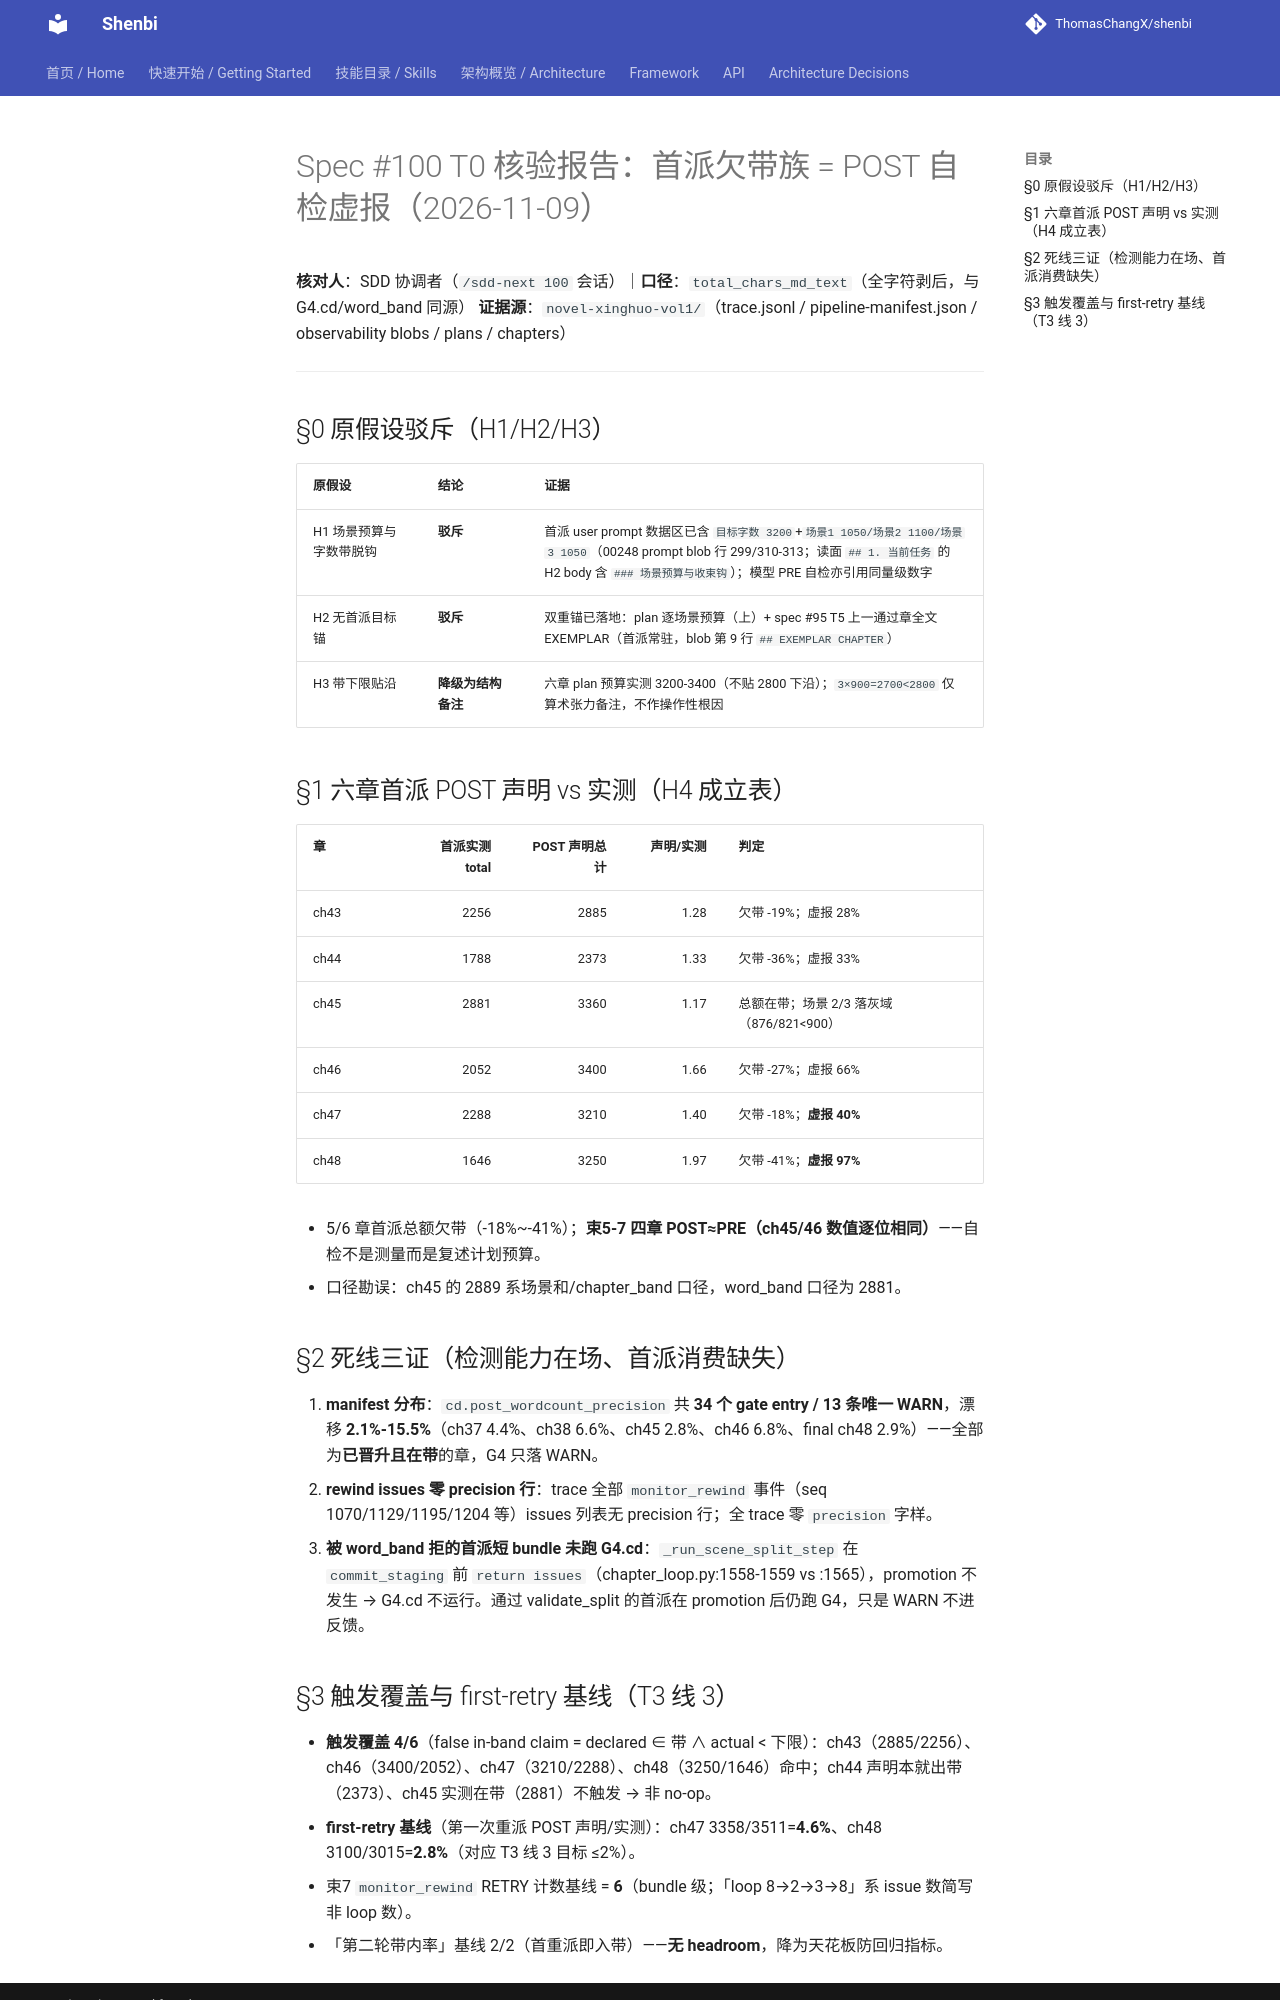

repository: ThomasChangX/shenbi · page: research/2026-11-08-spec100-t0-post-decl-autopsy/index.html · generator: mkdocs

# Spec #100 T0 核验报告：首派欠带族 = POST 自检虚报（2026-11-09）

**核对人**：SDD 协调者（`/sdd-next 100` 会话）｜**口径**：`total_chars_md_text`（全字符剥后，与 G4.cd/word_band 同源）
**证据源**：`novel-xinghuo-vol1/`（trace.jsonl / pipeline-manifest.json / observability blobs / plans / chapters）

---

## §0 原假设驳斥（H1/H2/H3）

| 原假设 | 结论 | 证据 |
|---|---|---|
| H1 场景预算与字数带脱钩 | **驳斥** | 首派 user prompt 数据区已含 `目标字数 3200`+`场景1 1050/场景2 1100/场景3 1050`（00248 prompt blob 行 299/310-313；读面 `## 1. 当前任务` 的 H2 body 含 `### 场景预算与收束钩`）；模型 PRE 自检亦引用同量级数字 |
| H2 无首派目标锚 | **驳斥** | 双重锚已落地：plan 逐场景预算（上）+ spec #95 T5 上一通过章全文 EXEMPLAR（首派常驻，blob 第 9 行 `## EXEMPLAR CHAPTER`） |
| H3 带下限贴沿 | **降级为结构备注** | 六章 plan 预算实测 3200-3400（不贴 2800 下沿）；`3×900=2700<2800` 仅算术张力备注，不作操作性根因 |

## §1 六章首派 POST 声明 vs 实测（H4 成立表）

| 章 | 首派实测 total | POST 声明总计 | 声明/实测 | 判定 |
|---|---:|---:|---:|---|
| ch43 | 2256 | 2885 | 1.28 | 欠带 -19%；虚报 28% |
| ch44 | 1788 | 2373 | 1.33 | 欠带 -36%；虚报 33% |
| ch45 | 2881 | 3360 | 1.17 | 总额在带；场景 2/3 落灰域（876/821<900） |
| ch46 | 2052 | 3400 | 1.66 | 欠带 -27%；虚报 66% |
| ch47 | 2288 | 3210 | 1.40 | 欠带 -18%；**虚报 40%** |
| ch48 | 1646 | 3250 | 1.97 | 欠带 -41%；**虚报 97%** |

- 5/6 章首派总额欠带（-18%~-41%）；**束5-7 四章 POST≈PRE（ch45/46 数值逐位相同）**——自检不是测量而是复述计划预算。
- 口径勘误：ch45 的 2889 系场景和/chapter_band 口径，word_band 口径为 2881。

## §2 死线三证（检测能力在场、首派消费缺失）

1. **manifest 分布**：`cd.post_wordcount_precision` 共 **34 个 gate entry / 13 条唯一 WARN**，漂移 **2.1%-15.5%**（ch37 4.4%、ch38 6.6%、ch45 2.8%、ch46 6.8%、final ch48 2.9%）——全部为**已晋升且在带**的章，G4 只落 WARN。
2. **rewind issues 零 precision 行**：trace 全部 `monitor_rewind` 事件（seq 1070/1129/1195/1204 等）issues 列表无 precision 行；全 trace 零 `precision` 字样。
3. **被 word_band 拒的首派短 bundle 未跑 G4.cd**：`_run_scene_split_step` 在 `commit_staging` 前 `return issues`（chapter_loop.py:1558-1559 vs :1565），promotion 不发生 → G4.cd 不运行。通过 validate_split 的首派在 promotion 后仍跑 G4，只是 WARN 不进反馈。
